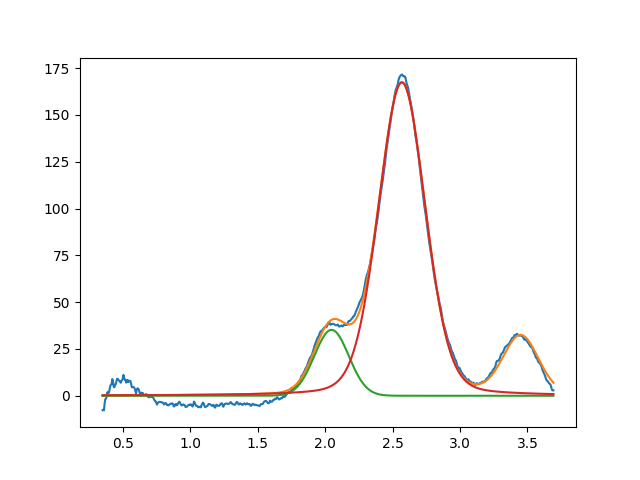

The data file committed next to this chart (first rows):
2.047588673861454378e+00, 3.521767748675349452e+01, 2.999999999999999334e-01, 9.999999999999998890e-01
2.568924521095232283e+00, 1.674229787987373470e+02, 4.096107377738802402e-01, 8.322540728417729960e-01
3.450000000000000622e+00, 3.110340718139386951e+01, 3.100774797377301439e-01, 8.868748222341715781e-01
